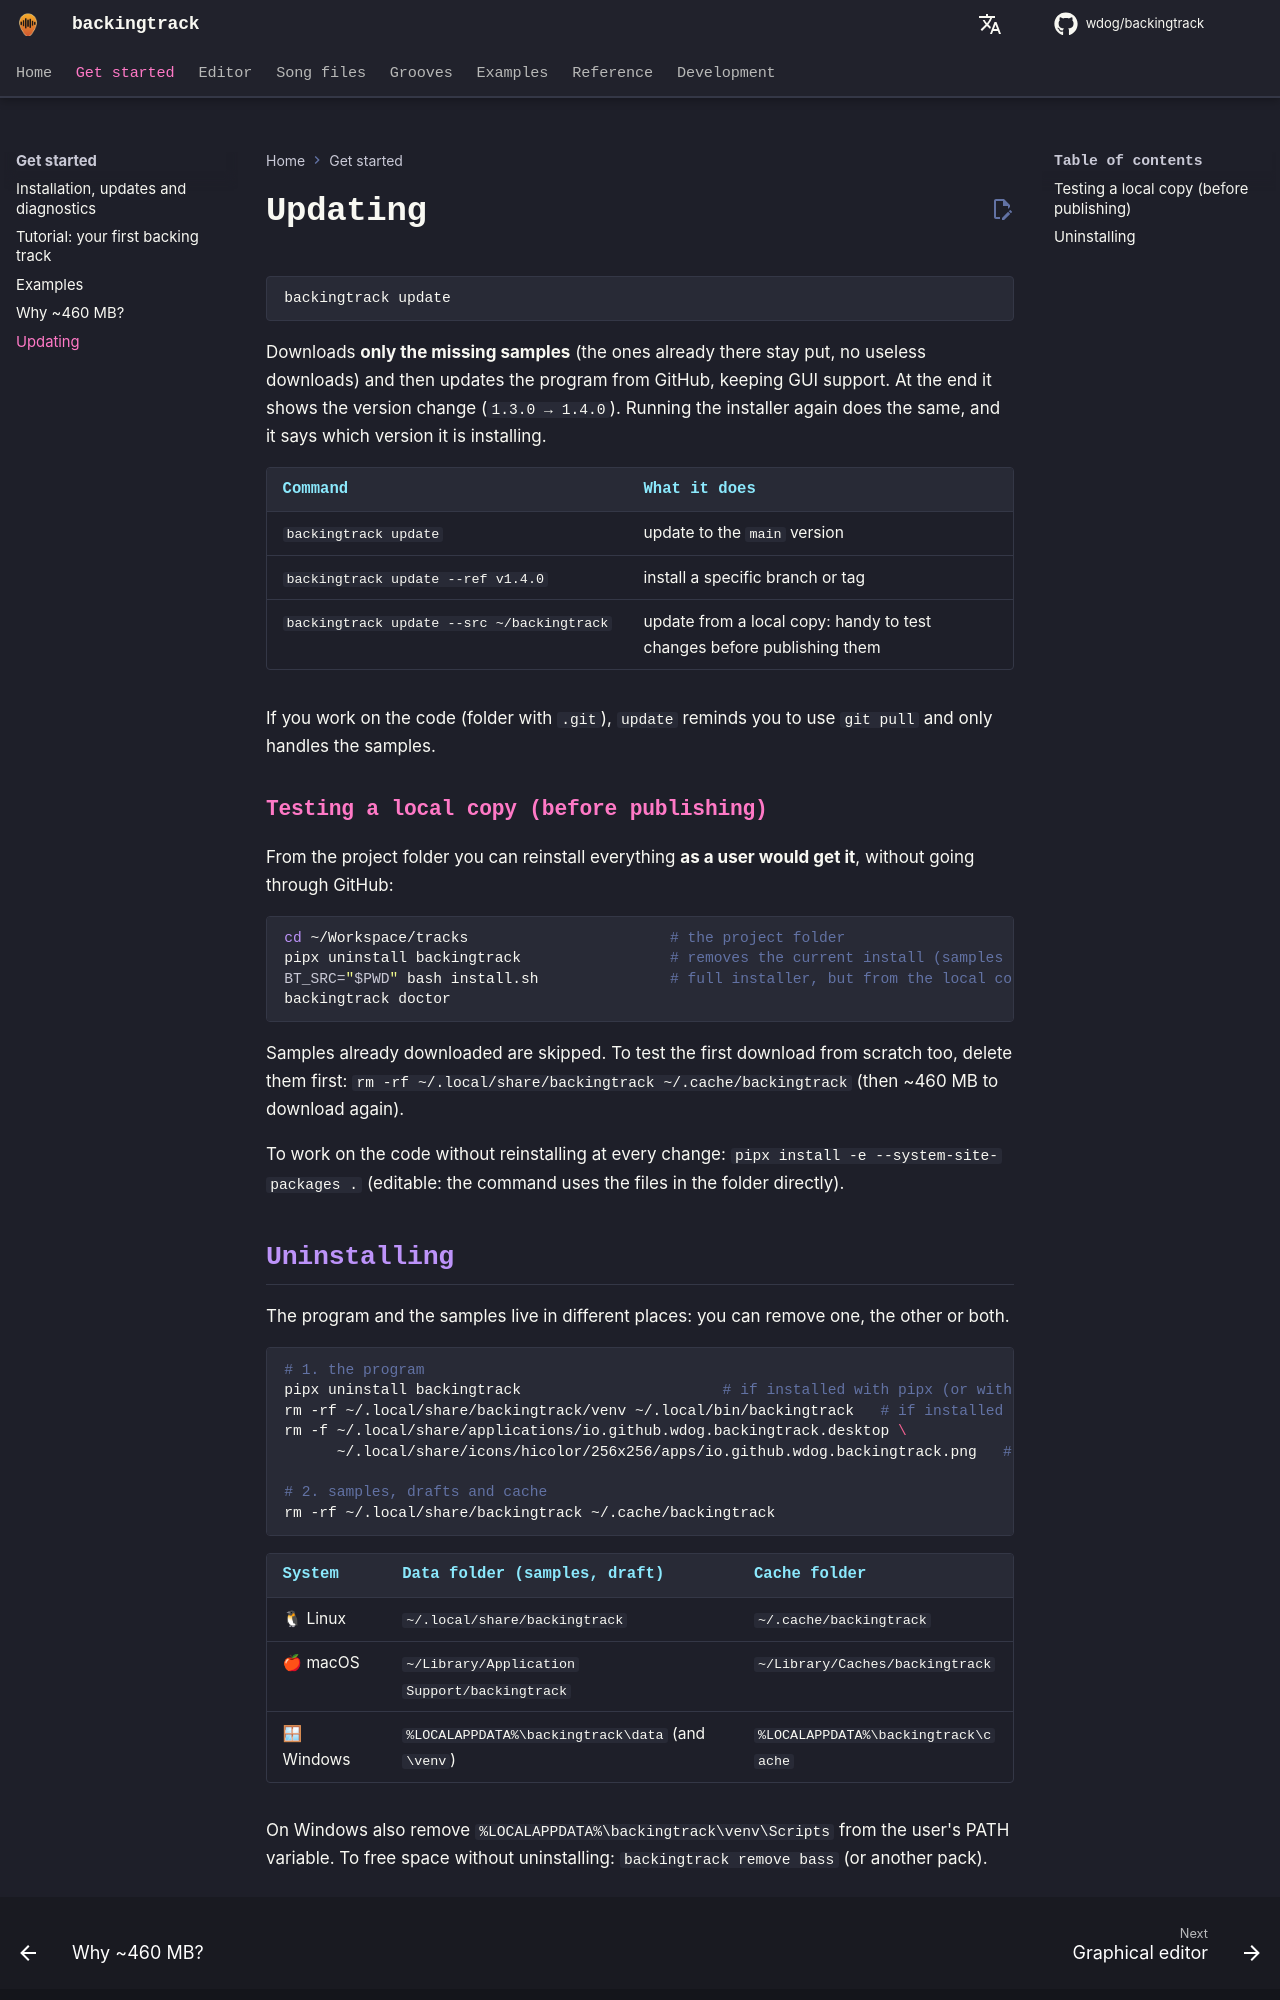

repository: wdog/backingtrack · page: start/update/index.html · generator: mkdocs

# Updating

```sh
backingtrack update
```

Downloads **only the missing samples** (the ones already there stay put, no useless downloads)
and then updates the program from GitHub, keeping GUI support. At the end it shows the version change (`1.3.0 → 1.4.0`).
Running the installer again does the same, and it says which version it is installing.

| Command | What it does |
|---|---|
| `backingtrack update` | update to the `main` version |
| `backingtrack update --ref v1.4.0` | install a specific branch or tag |
| `backingtrack update --src ~/backingtrack` | update from a local copy: handy to test changes before publishing them |

If you work on the code (folder with `.git`), `update` reminds you to use `git pull` and only handles the samples.

### Testing a local copy (before publishing)

From the project folder you can reinstall everything **as a user would get it**, without going through GitHub:

```sh
cd ~/Workspace/tracks                       # the project folder
pipx uninstall backingtrack                 # removes the current install (samples stay)
BT_SRC="$PWD" bash install.sh               # full installer, but from the local code
backingtrack doctor
```

Samples already downloaded are skipped. To test the first download from scratch too, delete them first:
`rm -rf ~/.local/share/backingtrack ~/.cache/backingtrack` (then ~460 MB to download again).

To work on the code without reinstalling at every change: `pipx install -e --system-site-packages .`
(editable: the command uses the files in the folder directly).
